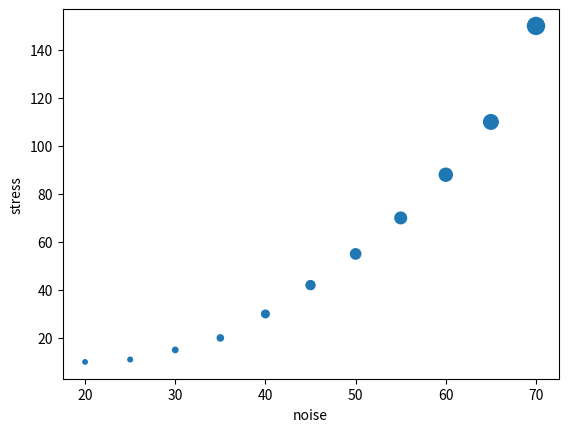

The matplotlib source for this figure:
import matplotlib.pyplot as plt

figure = plt.figure()

axes = figure.add_subplot(111)

x = [20,25,30,35,40,45,50,55,60,65,70]
y = [10,11,15,20,30,42,55,70,88,110,150]
axes.scatter(x,y,s=y)
plt.xlabel('noise')
plt.ylabel('stress')

plt.show()